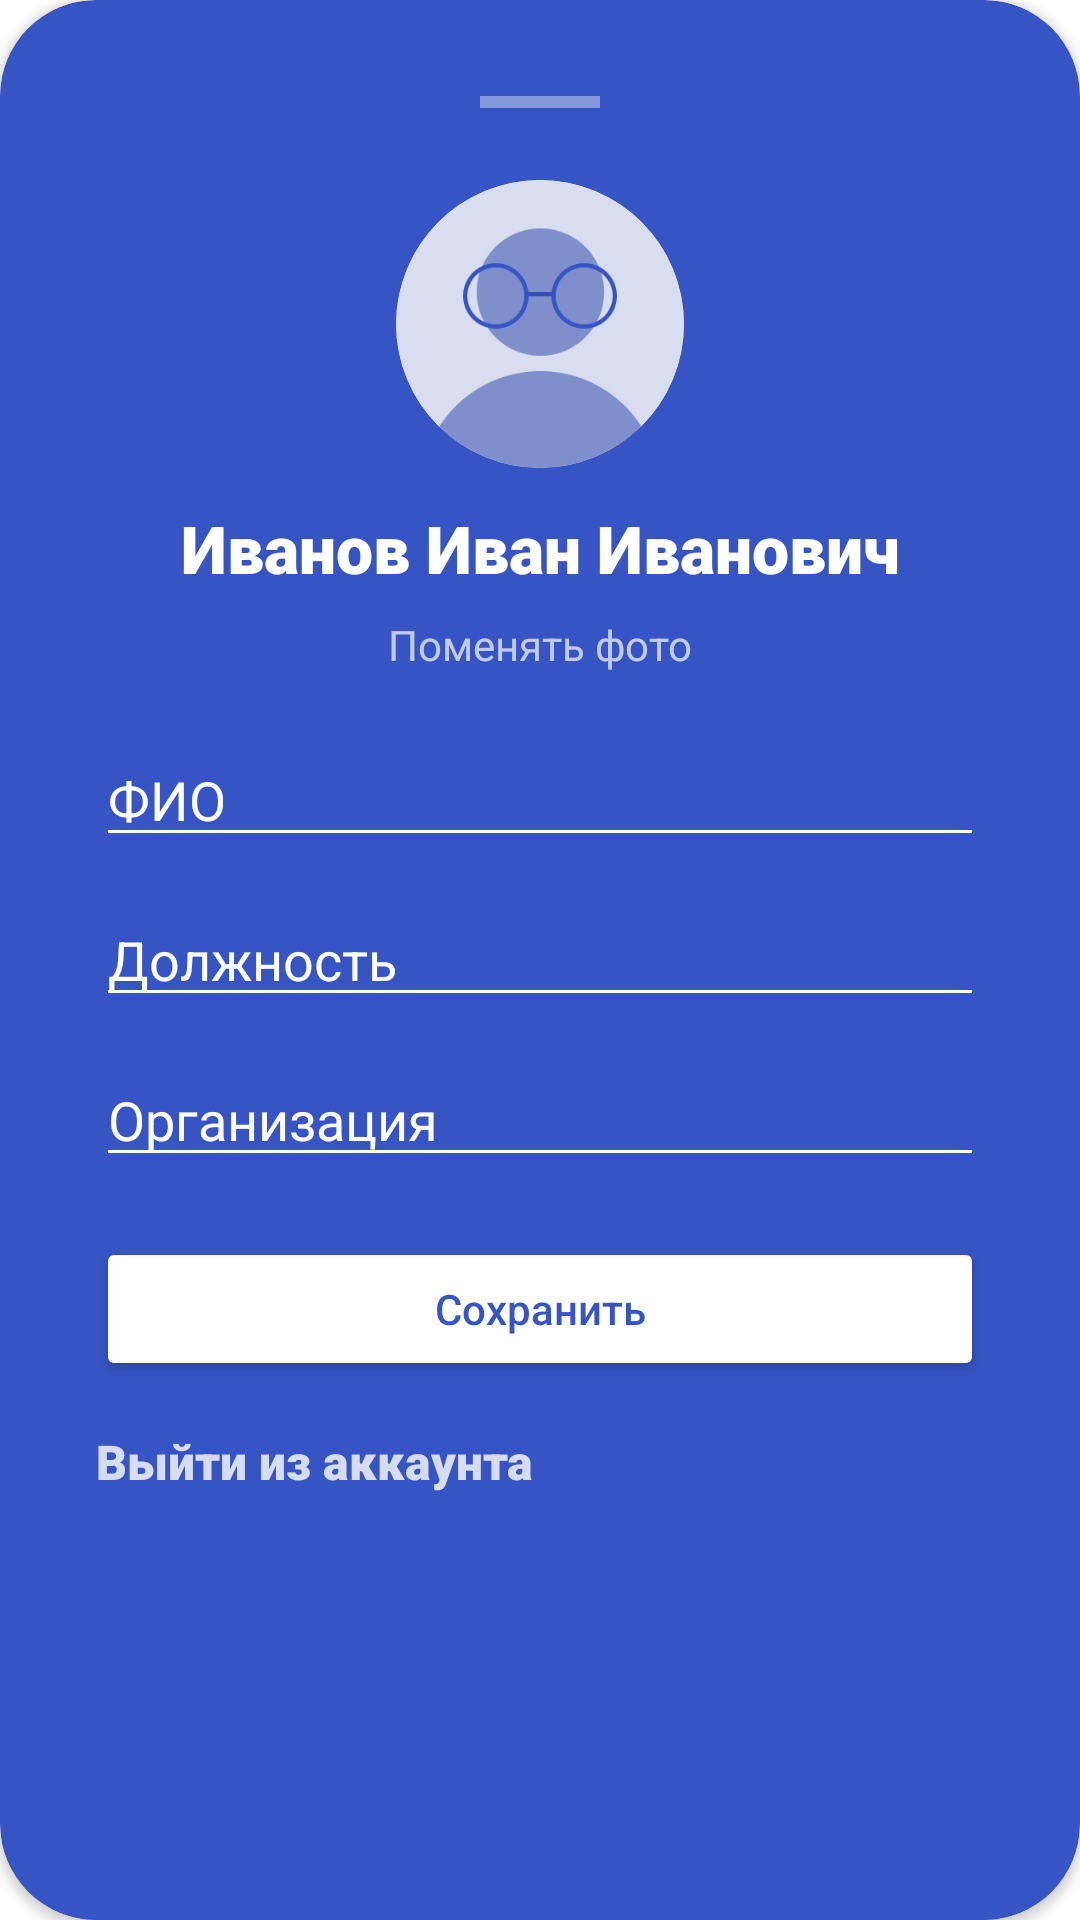

Produce the Android XML layout that renders to this screen, including the resource entries it uses.
<!-- AndroidManifest.xml: application theme Theme.DigitalAssistant -->
<!-- res/layout/profile_details.xml -->
<?xml version="1.0" encoding="utf-8"?>
<androidx.cardview.widget.CardView
    xmlns:android="http://schemas.android.com/apk/res/android"
    xmlns:app="http://schemas.android.com/apk/res-auto"
    android:layout_width="match_parent"
    android:layout_height="wrap_content"
    app:cardCornerRadius="32dp"
    android:layout_marginBottom="-32dp"
    app:cardBackgroundColor="@color/blue_for_blocks">

    <LinearLayout
        android:layout_width="match_parent"
        android:layout_height="wrap_content"
        android:orientation="vertical"
        android:padding="32dp">

        
        <View
            android:layout_width="40dp"
            android:layout_height="4dp"
            android:layout_gravity="center_horizontal"
            android:background="@color/white"
            android:alpha="0.4"
            android:layout_marginBottom="24dp"/>

        
        <androidx.cardview.widget.CardView
            android:id="@+id/userPhotoContainerProfile"
            android:layout_width="96dp"
            android:layout_height="96dp"
            android:layout_gravity="center_horizontal"
            app:cardCornerRadius="48dp"
            app:cardElevation="0dp">

            <ImageView
                android:id="@+id/User_photo_profile"
                android:layout_width="match_parent"
                android:layout_height="match_parent"
                android:scaleType="centerCrop"
                android:src="@drawable/userphoto" />
        </androidx.cardview.widget.CardView>

        
        <TextView
            android:id="@+id/userNameTextProfile"
            android:layout_width="match_parent"
            android:layout_height="wrap_content"
            android:layout_marginTop="12dp"
            android:gravity="center"
            android:ellipsize="end"
            android:fontFamily="sans-serif-black"
            android:maxLines="2"
            android:text="Иванов Иван Иванович"
            android:textColor="@color/white"
            android:textSize="22sp" />

        
        <TextView
            android:id="@+id/ChangePhoto"
            android:layout_width="wrap_content"
            android:layout_height="wrap_content"
            android:layout_marginTop="8dp"
            android:layout_gravity="center"
            android:fontFamily="sans-serif"
            android:text="Поменять фото"
            android:textColor="@color/white"
            android:textSize="14sp"
            android:alpha="0.7"/>

        

        
        <EditText
            android:id="@+id/etFullName"
            android:layout_width="match_parent"
            android:layout_height="wrap_content"
            android:layout_marginTop="20dp"
            android:hint="ФИО"
            android:textColor="@color/white"
            android:textColorHint="@color/white"
            android:backgroundTint="@color/white"/>

        
        <EditText
            android:id="@+id/etPosition"
            android:layout_width="match_parent"
            android:layout_height="wrap_content"
            android:layout_marginTop="12dp"
            android:hint="Должность"
            android:textColor="@color/white"
            android:textColorHint="@color/white"
            android:backgroundTint="@color/white"/>

        
        <EditText
            android:id="@+id/etOrganization"
            android:layout_width="match_parent"
            android:layout_height="wrap_content"
            android:layout_marginTop="12dp"
            android:hint="Организация"
            android:textColor="@color/white"
            android:textColorHint="@color/white"
            android:backgroundTint="@color/white"/>

        
        <Button
            android:id="@+id/btnSaveProfile"
            android:layout_width="match_parent"
            android:layout_height="wrap_content"
            android:layout_marginTop="20dp"
            android:text="Сохранить"
            android:textAllCaps="false"
            android:backgroundTint="@color/white"
            android:textColor="@color/blue_for_blocks"/>

        
        <TextView
            android:id="@+id/Exit"
            android:layout_width="wrap_content"
            android:layout_height="wrap_content"
            android:layout_marginTop="16dp"
            android:fontFamily="sans-serif-black"
            android:text="Выйти из аккаунта"
            android:textColor="@color/white"
            android:textSize="16sp"
            android:alpha="0.8"/>

        <View
            android:layout_width="match_parent"
            android:layout_height="24dp" />

    </LinearLayout>
</androidx.cardview.widget.CardView>
<!-- resources referenced by this layout -->
<resources>
  <color name="blue_for_blocks">#3654C4</color>
  <color name="white">#FFFFFFFF</color>
  <!-- drawable userphoto: jpg bitmap (drawable, 27465 bytes) -->
  <style name="Theme.DigitalAssistant" parent="Theme.Digital_assistant">
          
          <item name="colorPrimary">@color/purple_500</item>
          <item name="colorPrimaryDark">@color/purple_700</item>
          <item name="colorAccent">@color/teal_200</item>
  
          
          <item name="android:windowBackground">@color/white</item>
  
          
          <item name="android:statusBarColor">?attr/colorPrimaryDark</item>
      </style>
  <style name="Theme.Digital_assistant" parent="Theme.Material3.DayNight.NoActionBar" />
  <color name="purple_500">#FF6200EE</color>
  <color name="purple_700">#FF3700B3</color>
  <color name="teal_200">#FF03DAC5</color>
</resources>
